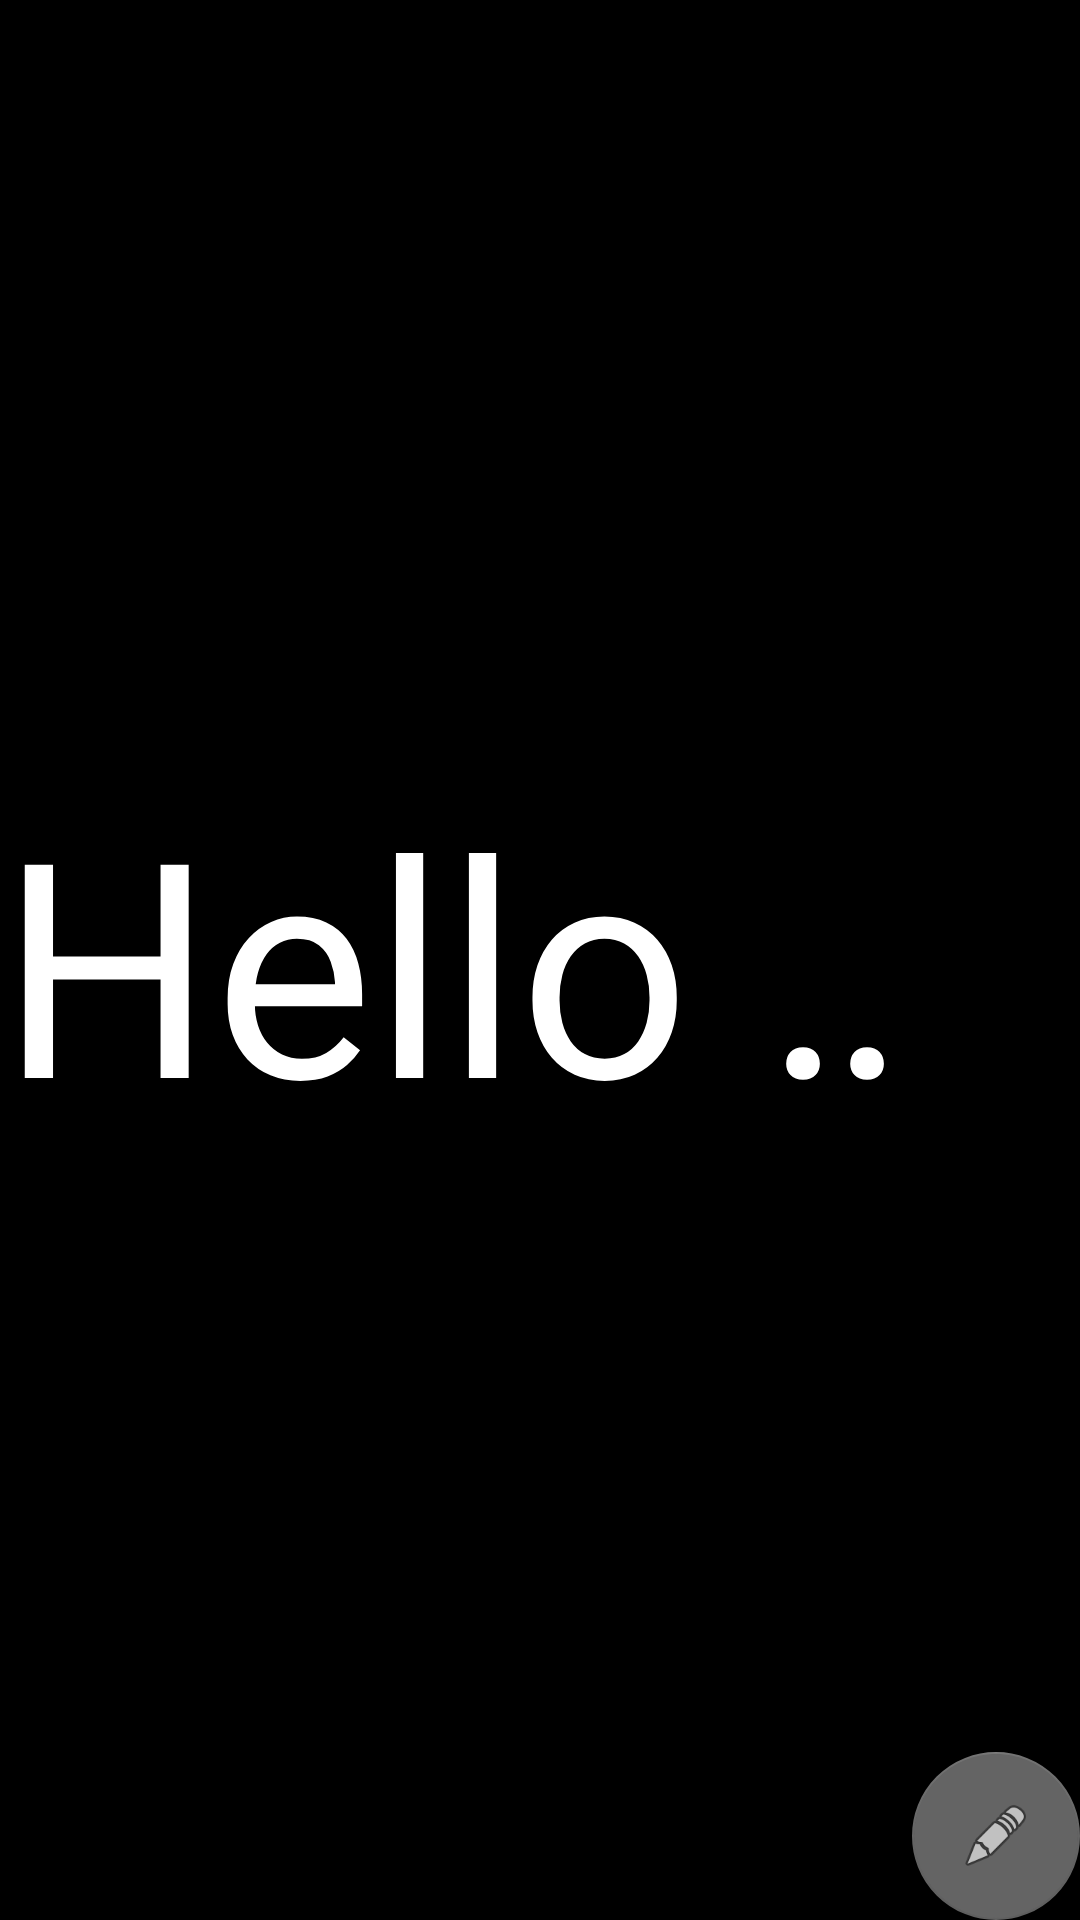

Layout XML and referenced resources for this Android screen:
<!-- AndroidManifest.xml: activity theme AppTheme.NoActionBar -->
<!-- res/layout/activity_main.xml -->
<?xml version="1.0" encoding="utf-8"?>
<android.support.design.widget.CoordinatorLayout
    xmlns:android="http://schemas.android.com/apk/res/android"
    xmlns:app="http://schemas.android.com/apk/res-auto"
    xmlns:tools="http://schemas.android.com/tools"
    android:layout_width="match_parent"
    android:layout_height="match_parent"
    android:background="#000"
    tools:context="com.ym.fontdisplay.MainActivity">

    <android.support.design.widget.AppBarLayout
        android:layout_height="wrap_content"
        android:layout_width="match_parent"
        android:theme="@style/AppTheme.AppBarOverlay">

        
            
            
            
            
            

    </android.support.design.widget.AppBarLayout>

    <include layout="@layout/content_main"/>

    <android.support.design.widget.FloatingActionButton
        android:id="@+id/fab"
        android:layout_width="wrap_content"
        android:layout_height="wrap_content"
        android:layout_gravity="bottom|end"
        android:layout_margin="@dimen/fab_margin"
        app:srcCompat="@android:drawable/ic_menu_edit" />

</android.support.design.widget.CoordinatorLayout>
<!-- res/layout/content_main.xml (included above) -->
<?xml version="1.0" encoding="utf-8"?>
<android.support.constraint.ConstraintLayout
    xmlns:android="http://schemas.android.com/apk/res/android"
    xmlns:tools="http://schemas.android.com/tools"
    xmlns:app="http://schemas.android.com/apk/res-auto"
    android:layout_width="match_parent"
    android:layout_height="match_parent"
    app:layout_behavior="@string/appbar_scrolling_view_behavior"
    tools:showIn="@layout/activity_main"
    tools:context="com.ym.fontdisplay.MainActivity">

    <TextView
        android:id="@+id/tv"
        android:layout_width="wrap_content"
        android:layout_height="wrap_content"
        android:text="Hello World!"
        android:textSize="100sp"
        android:singleLine="true"
        android:ellipsize="marquee"
        android:textIsSelectable="true"
        android:textColor="@color/white_font"
        app:layout_constraintBottom_toBottomOf="parent"
        app:layout_constraintLeft_toLeftOf="parent"
        app:layout_constraintRight_toRightOf="parent"
        app:layout_constraintTop_toTopOf="parent" />

</android.support.constraint.ConstraintLayout>
<!-- resources referenced by this layout -->
<resources>
  <color name="white_font">#ffffff</color>
  <style name="AppTheme.AppBarOverlay" parent="ThemeOverlay.AppCompat.Dark.ActionBar" />
  <style name="AppTheme.PopupOverlay" parent="ThemeOverlay.AppCompat.Light" />
  <style name="AppTheme.NoActionBar" parent="AppTheme">
          <item name="windowActionBar">false</item>
          <item name="windowNoTitle">true</item>
      </style>
  <style name="AppTheme" parent="Theme.AppCompat.Light.NoActionBar">
          
          <item name="colorPrimary">@color/colorPrimary</item>
          <item name="colorPrimaryDark">@color/colorPrimaryDark</item>
          <item name="colorAccent">@color/colorAccent</item>
      </style>
  <color name="colorPrimary">#00000000</color>
  <color name="colorPrimaryDark">#000000</color>
  <color name="colorAccent">#646464</color>
</resources>
